Run: headless pygame with SDL's dummy video driver; simulated clock (each Clock.tick advances the game by its frame time, no real sleeping); random seed 0; keys injected as events and as key.get_pressed() state; no mouse input.
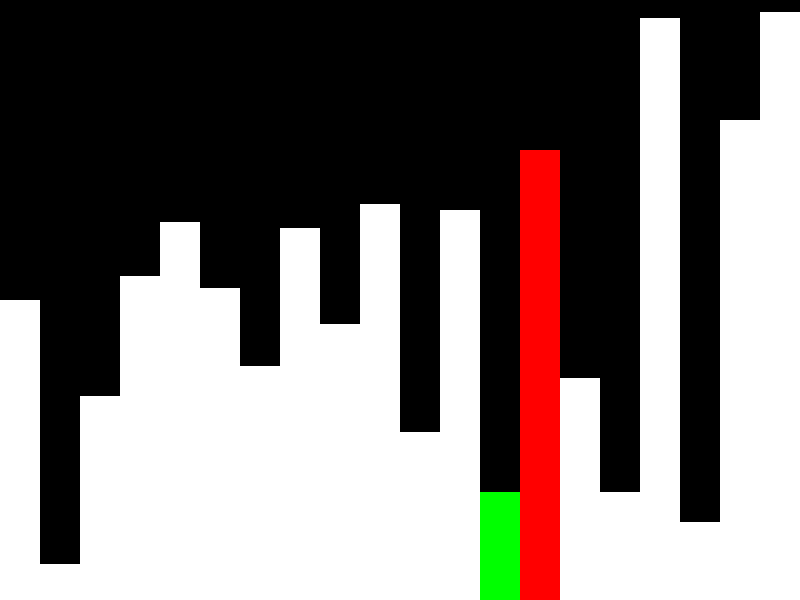
Frame 1 of 2 · flips 1–60 · no input
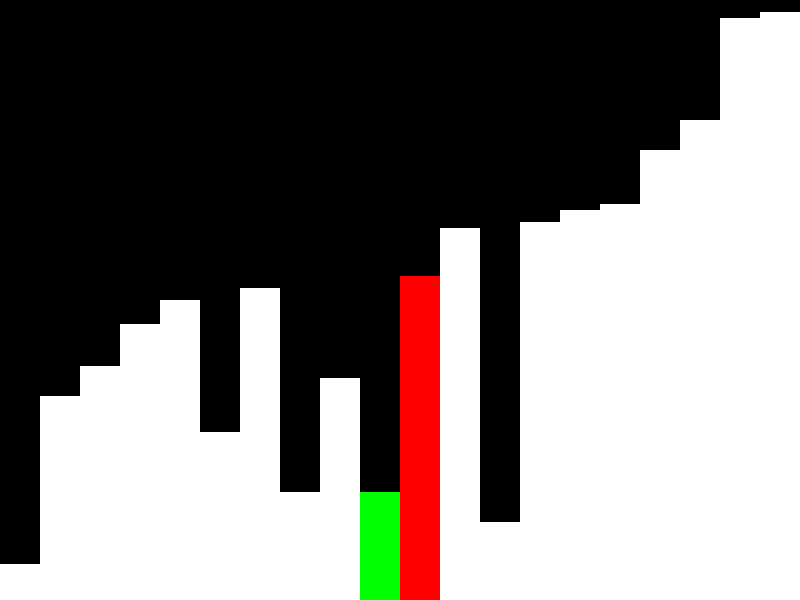
Frame 2 of 2 · flips 61–180 · tapped SPACE, RETURN · held RIGHT (→), D

The pygame program that drew these frames:

import pygame
import random
import sys

# Inicialización de Pygame
pygame.init()

# Dimensiones de la pantalla
width = 800
height = 600
screen = pygame.display.set_mode((width, height))

# Colores
BLACK = (0, 0, 0)
WHITE = (255, 255, 255)
RED = (255, 0, 0)
GREEN = (0, 255, 0)

def draw_elements(array, color_positions={}):
    screen.fill(BLACK)
    num_elements = len(array)
    bar_width = width // num_elements
    for i, value in enumerate(array):
        color = WHITE
        if i in color_positions:
            color = color_positions[i]
        bar_height = (value / 100) * height
        pygame.draw.rect(screen, color, (i * bar_width, height - bar_height, bar_width, bar_height))
    pygame.display.flip()

def bubble_sort_visual(array):
    n = len(array)
    for i in range(n):
        for j in range(0, n-i-1):
            draw_elements(array, {j: RED, j+1: GREEN})
            pygame.time.delay(100)
            if array[j] > array[j+1]:
                array[j], array[j+1] = array[j+1], array[j]
                draw_elements(array, {j: GREEN, j+1: RED})
                pygame.time.delay(100)
    draw_elements(array)

# Generar 20 elementos aleatorios entre 1 y 100
elements = [random.randint(1, 100) for _ in range(20)]

# Imprimir valores iniciales
print("Valores iniciales:", elements)

# Bucle principal
running = True
bubble_sort_visual(elements)

# Imprimir valores finales
print("Valores finales:", elements)

while running:
    for event in pygame.event.get():
        if event.type == pygame.QUIT:
            running = False

pygame.quit()
sys.exit()
